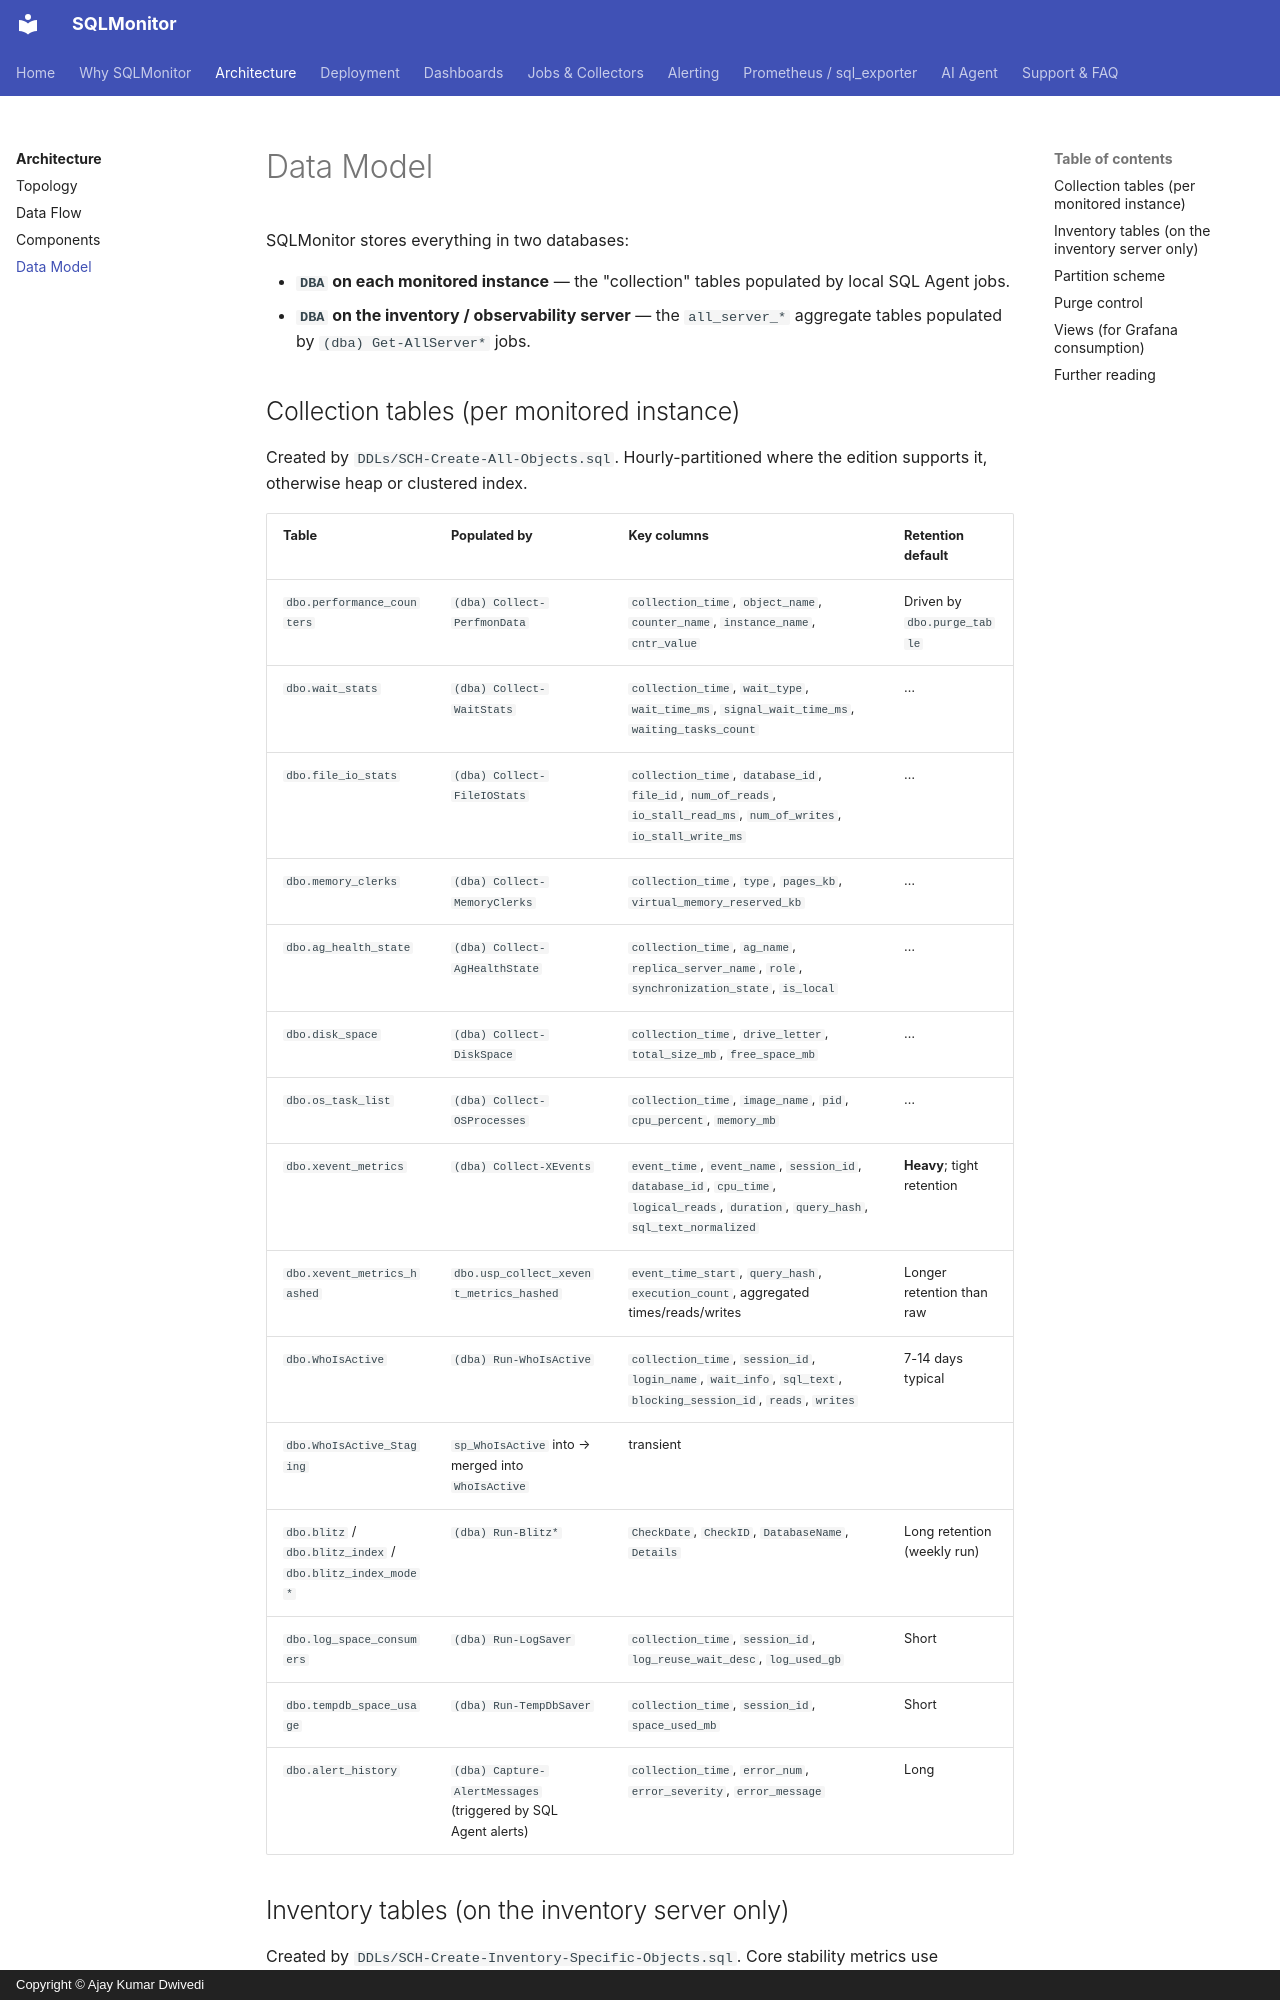

repository: imajaydwivedi/SQLMonitor · page: architecture/data-model/index.html · generator: mkdocs · copyright: Copyright © Ajay Kumar Dwivedi

# Data Model

SQLMonitor stores everything in two databases:

- **`DBA` on each monitored instance** &mdash; the "collection" tables populated by local SQL Agent jobs.
- **`DBA` on the inventory / observability server** &mdash; the `all_server_*` aggregate tables populated by `(dba) Get-AllServer*` jobs.

## Collection tables (per monitored instance)

Created by `DDLs/SCH-Create-All-Objects.sql`. Hourly-partitioned where the edition supports it, otherwise heap or clustered index.

| Table | Populated by | Key columns | Retention default |
|---|---|---|---|
| `dbo.performance_counters` | `(dba) Collect-PerfmonData` | `collection_time`, `object_name`, `counter_name`, `instance_name`, `cntr_value` | Driven by `dbo.purge_table` |
| `dbo.wait_stats` | `(dba) Collect-WaitStats` | `collection_time`, `wait_type`, `wait_time_ms`, `signal_wait_time_ms`, `waiting_tasks_count` | &hellip; |
| `dbo.file_io_stats` | `(dba) Collect-FileIOStats` | `collection_time`, `database_id`, `file_id`, `num_of_reads`, `io_stall_read_ms`, `num_of_writes`, `io_stall_write_ms` | &hellip; |
| `dbo.memory_clerks` | `(dba) Collect-MemoryClerks` | `collection_time`, `type`, `pages_kb`, `virtual_memory_reserved_kb` | &hellip; |
| `dbo.ag_health_state` | `(dba) Collect-AgHealthState` | `collection_time`, `ag_name`, `replica_server_name`, `role`, `synchronization_state`, `is_local` | &hellip; |
| `dbo.disk_space` | `(dba) Collect-DiskSpace` | `collection_time`, `drive_letter`, `total_size_mb`, `free_space_mb` | &hellip; |
| `dbo.os_task_list` | `(dba) Collect-OSProcesses` | `collection_time`, `image_name`, `pid`, `cpu_percent`, `memory_mb` | &hellip; |
| `dbo.xevent_metrics` | `(dba) Collect-XEvents` | `event_time`, `event_name`, `session_id`, `database_id`, `cpu_time`, `logical_reads`, `duration`, `query_hash`, `sql_text_normalized` | **Heavy**; tight retention |
| `dbo.xevent_metrics_hashed` | `dbo.usp_collect_xevent_metrics_hashed` | `event_time_start`, `query_hash`, `execution_count`, aggregated times/reads/writes | Longer retention than raw |
| `dbo.WhoIsActive` | `(dba) Run-WhoIsActive` | `collection_time`, `session_id`, `login_name`, `wait_info`, `sql_text`, `blocking_session_id`, `reads`, `writes` | 7-14 days typical |
| `dbo.WhoIsActive_Staging` | `sp_WhoIsActive` into &rarr; merged into `WhoIsActive` | transient |
| `dbo.blitz` / `dbo.blitz_index` / `dbo.blitz_index_mode*` | `(dba) Run-Blitz*` | `CheckDate`, `CheckID`, `DatabaseName`, `Details` | Long retention (weekly run) |
| `dbo.log_space_consumers` | `(dba) Run-LogSaver` | `collection_time`, `session_id`, `log_reuse_wait_desc`, `log_used_gb` | Short |
| `dbo.tempdb_space_usage` | `(dba) Run-TempDbSaver` | `collection_time`, `session_id`, `space_used_mb` | Short |
| `dbo.alert_history` | `(dba) Capture-AlertMessages` (triggered by SQL Agent alerts) | `collection_time`, `error_num`, `error_severity`, `error_message` | Long |
